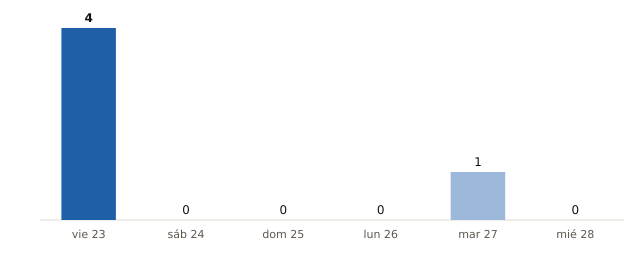

Data behind this chart, as committed beside it:
fecha, municipios_prob_90_o_mas
2026-10-23, 4
2026-10-24, 0
2026-10-25, 0
2026-10-26, 0
2026-10-27, 1
2026-10-28, 0
